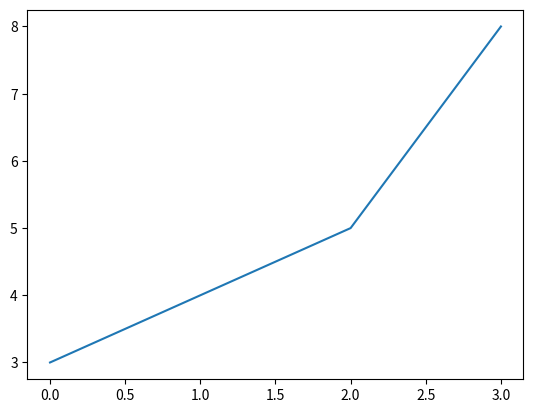

The matplotlib source for this figure:
import matplotlib.pyplot as plt
x_axis =[0,1,2,3]
y_axis = [3,4,5,8]
plt.plot(x_axis, y_axis)
plt.show()